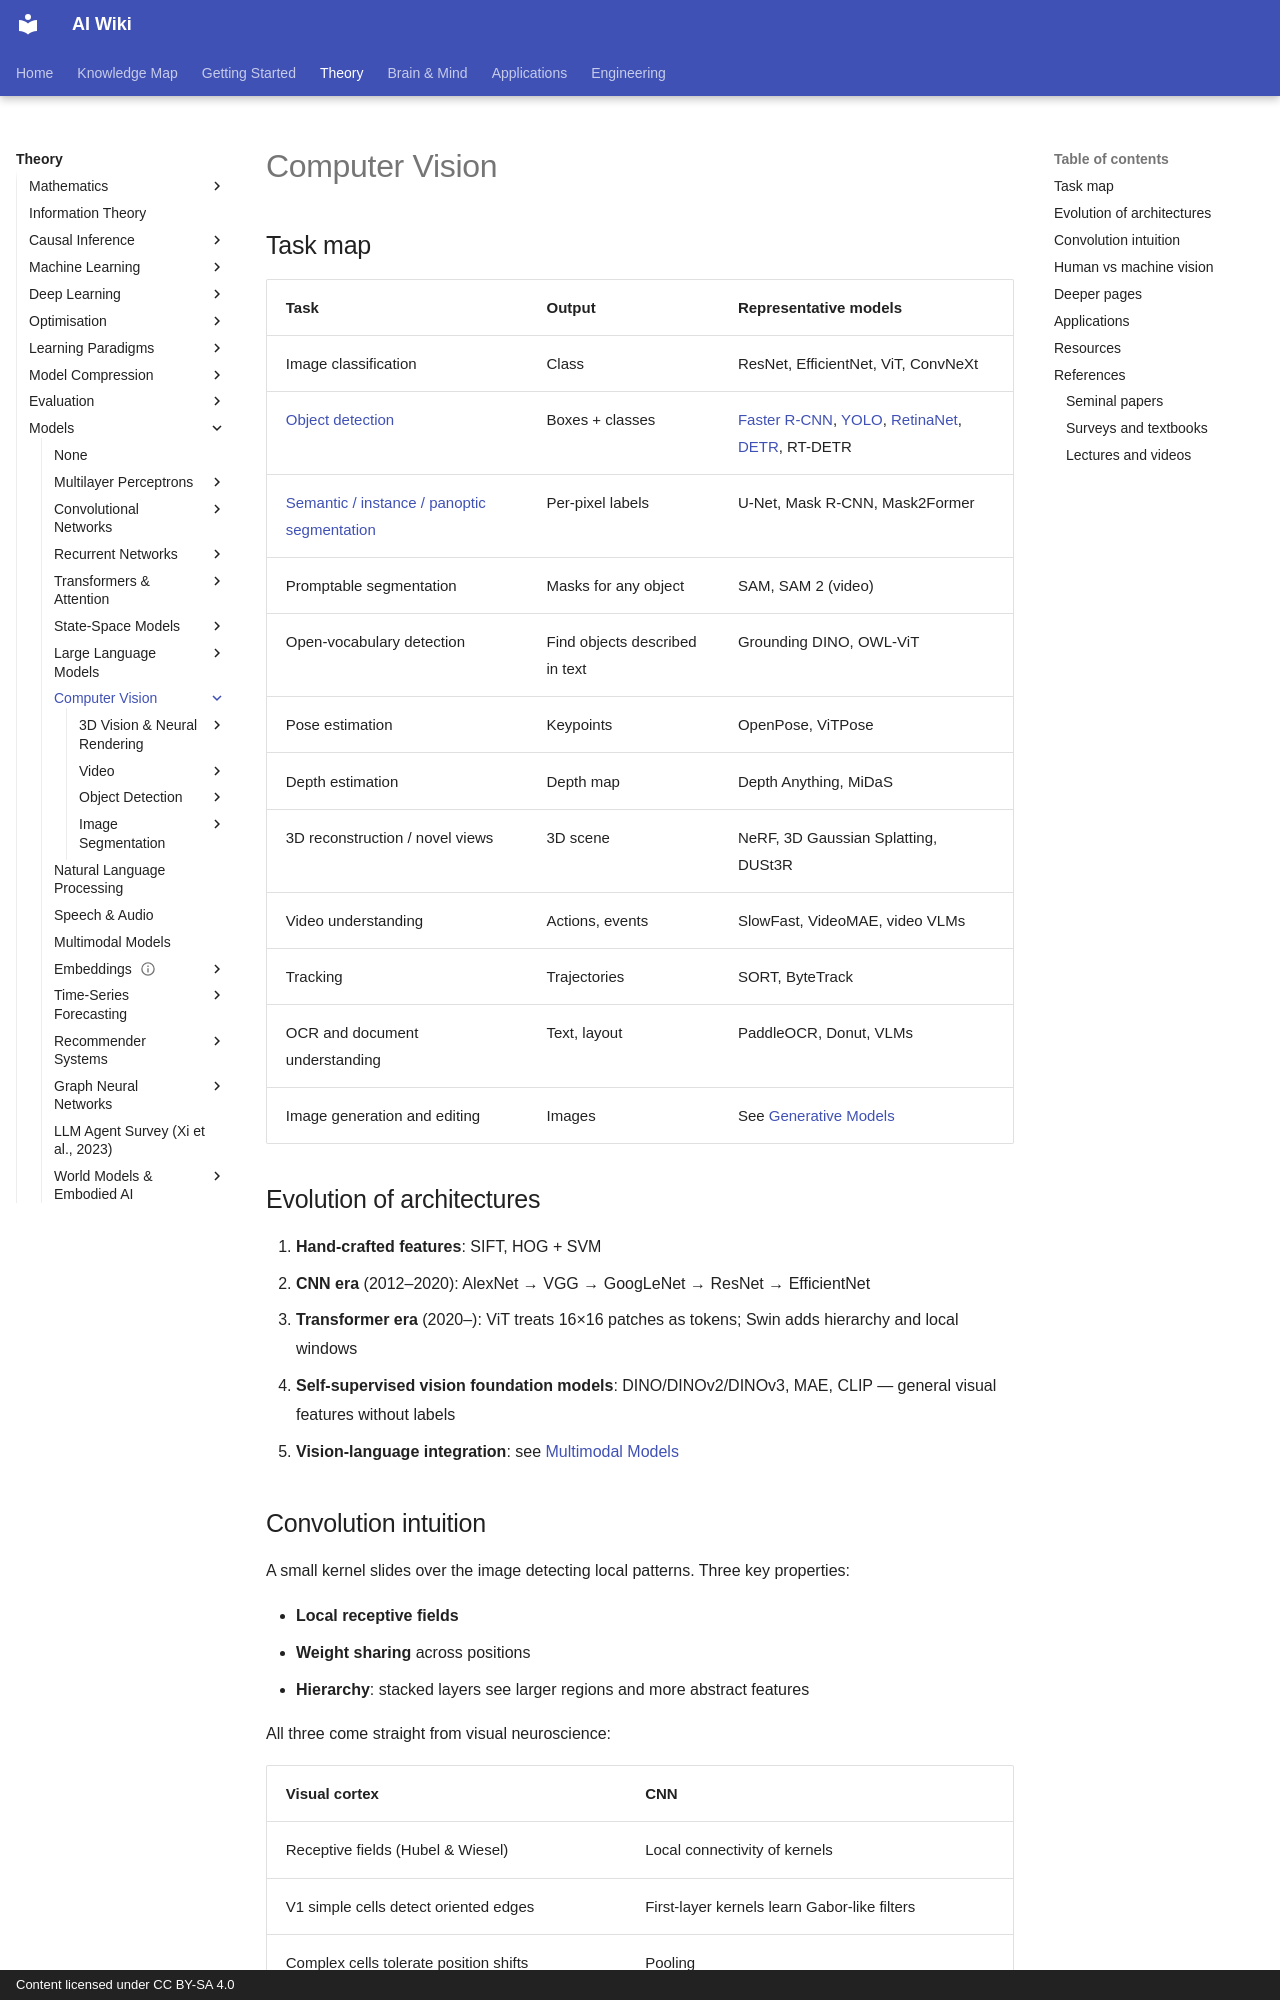

repository: zi-yue-1129/ai-wiki · page: theory/models/computer-vision/index.html · generator: mkdocs · copyright: Content licensed under CC BY-SA 4.0

---
related:
- brain-mind/neuroai
- applications/healthcare
- applications/autonomous-driving
- applications/manufacturing
---

# Computer Vision

## Task map

| Task | Output | Representative models |
|---|---|---|
| Image classification | Class | ResNet, EfficientNet, ViT, ConvNeXt |
| [Object detection](object-detection/index.md) | Boxes + classes | [Faster R-CNN](object-detection/faster-r-cnn.md), [YOLO](object-detection/yolo.md), [RetinaNet](object-detection/retinanet.md), [DETR](object-detection/detr.md), RT-DETR |
| [Semantic / instance / panoptic segmentation](segmentation/index.md) | Per-pixel labels | U-Net, Mask R-CNN, Mask2Former |
| Promptable segmentation | Masks for any object | SAM, SAM 2 (video) |
| Open-vocabulary detection | Find objects described in text | Grounding DINO, OWL-ViT |
| Pose estimation | Keypoints | OpenPose, ViTPose |
| Depth estimation | Depth map | Depth Anything, MiDaS |
| 3D reconstruction / novel views | 3D scene | NeRF, 3D Gaussian Splatting, DUSt3R |
| Video understanding | Actions, events | SlowFast, VideoMAE, video VLMs |
| Tracking | Trajectories | SORT, ByteTrack |
| OCR and document understanding | Text, layout | PaddleOCR, Donut, VLMs |
| Image generation and editing | Images | See [Generative Models](../../paradigms/unsupervised/density-and-generative-models/generative-models/index.md) |

## Evolution of architectures

1. **Hand-crafted features**: SIFT, HOG + SVM
2. **CNN era** (2012–2020): AlexNet → VGG → GoogLeNet → ResNet → EfficientNet
3. **Transformer era** (2020–): ViT treats 16×16 patches as tokens; Swin adds hierarchy and local windows
4. **Self-supervised vision foundation models**: DINO/DINOv2/DINOv3, MAE, CLIP — general visual features without labels
5. **Vision-language integration**: see [Multimodal Models](../multimodal/index.md)
